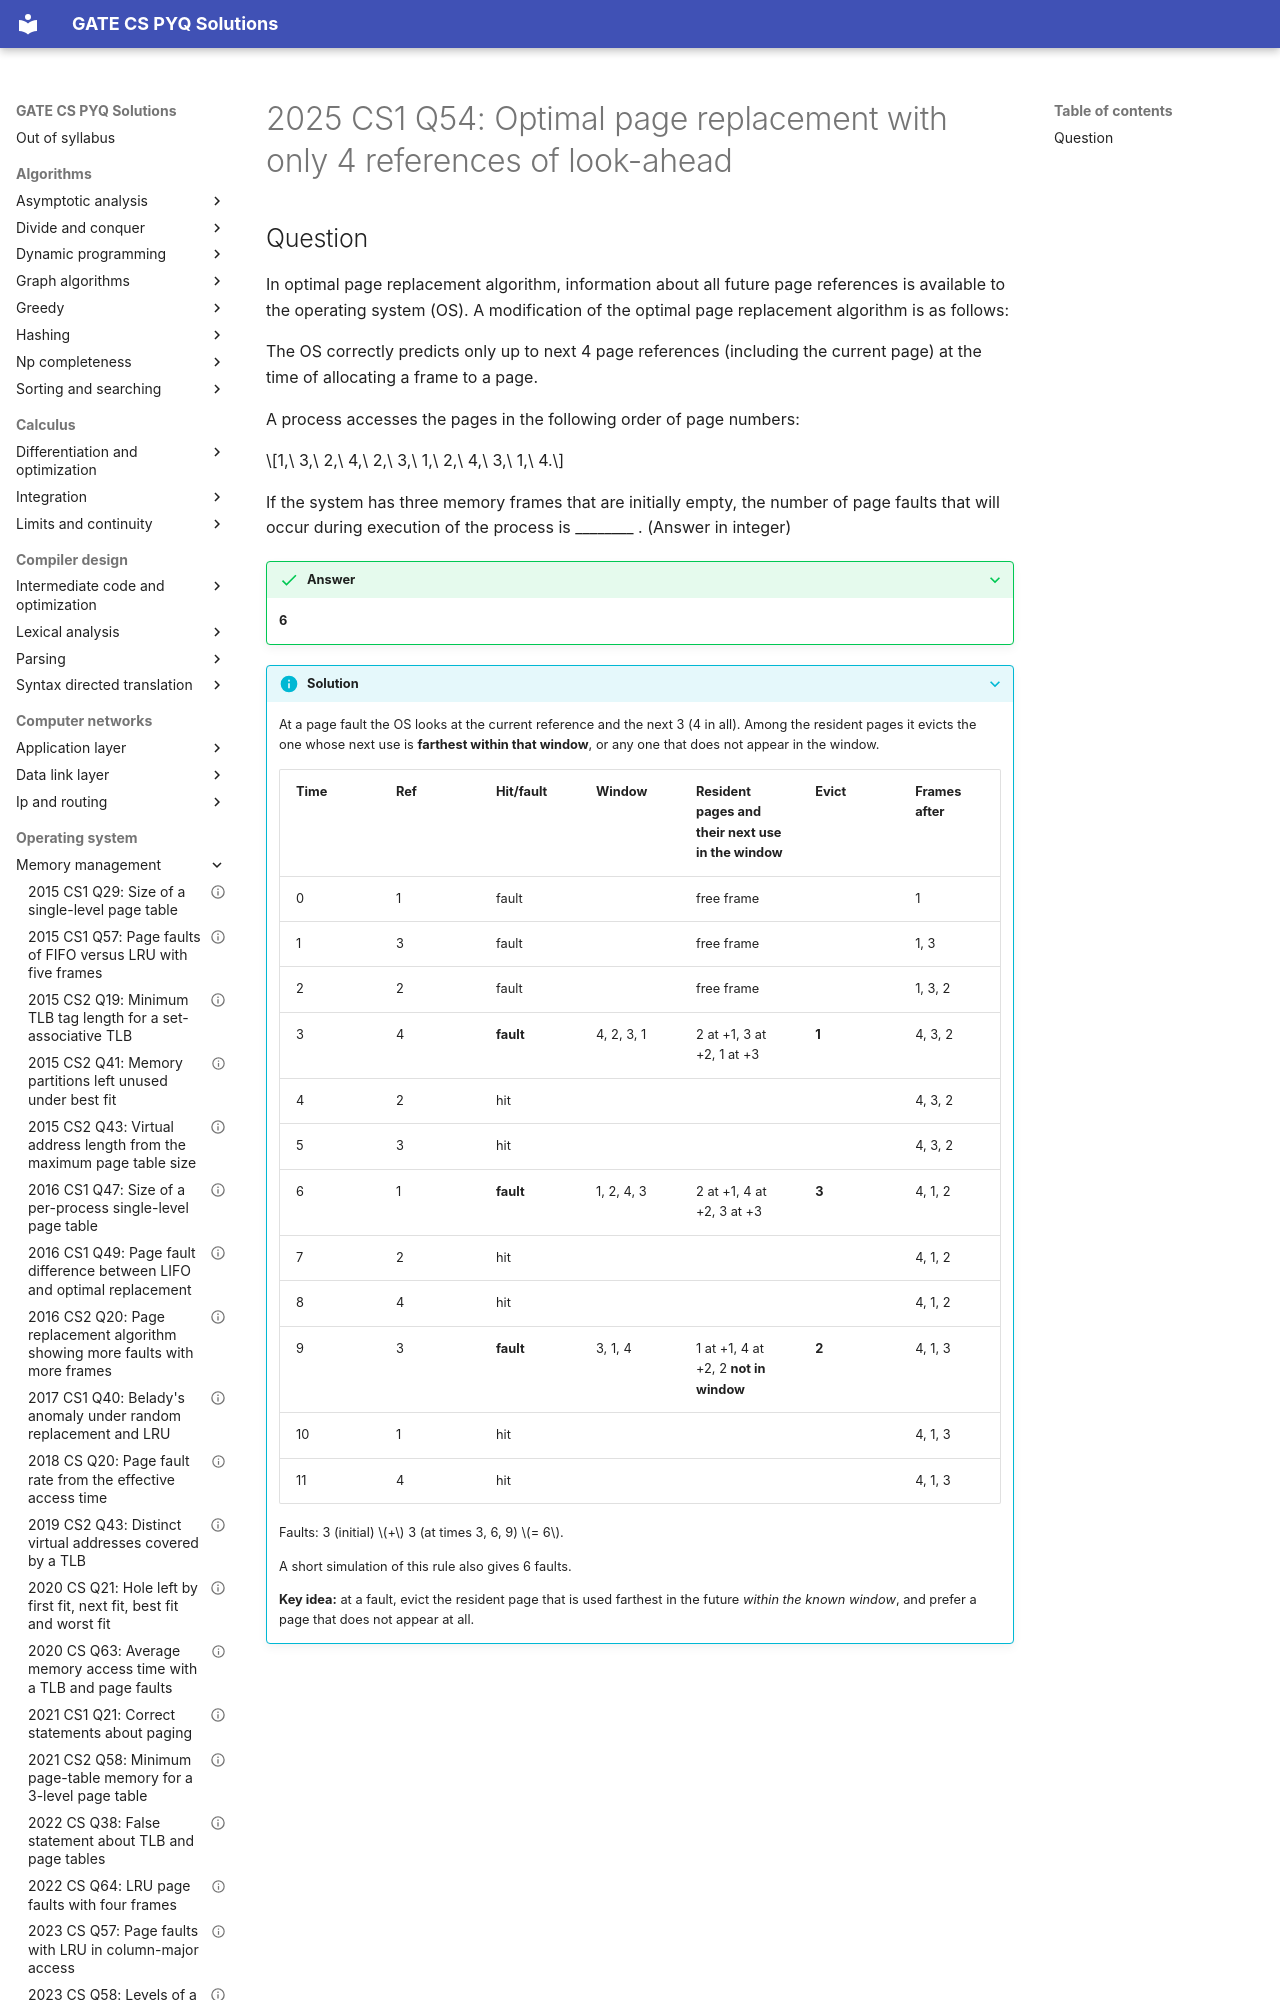

repository: saheenusman/GATE-PYQs · page: operating-system/memory-management/2025-set1-q54/index.html · generator: mkdocs

---
title: "2025 CS1 Q54: Optimal page replacement with only 4 references of look-ahead"
year: 2025
set: 1
paper: CS1
q_no: 54
subject: operating-system
topic: memory-management
also: []
marks: 2
type: NAT
official_answer: "6"
status: verified
---

# 2025 CS1 Q54: Optimal page replacement with only 4 references of look-ahead
